Labelled photos from "dataset", an image-classification folder in juandmm1233/NoElectivaIII. The possible labels are: onion, aloe vera, alpinia galanga rasna, amaranthus viridis arive-dantu, andrographis paniculata nelavembu, annona squamosa seethapala, jackfruit, neem, bacopa monnieri bhrami, malabar spinach, papaya, carissa carandas karanda, catharanthus roseus, chamaecostus cuspidatus insulin plant, lemon, citrus medica herelikai, Mexican mint doddpathre, taro, coriander, pumpkin, eclipta prostrata bringaraja, Roxburgh fig, peepal tree, globe amaranth, graptophyllum pictum caricature plant, hibiscus, hymenaea courbaril chakte, jasmine, henna, mango, mint, spiny gourd thumbai, morinda citrifolia nooni, moringa drumstick, Jamaica cherry gasagase, curry leaf, nerium oleander arali, nyctanthes arbor-tristis parijatha, ocimum basilicum kamakasturi, tulsi holy basil, poppy seed gasagase, beans, betel, pongamia honge, guava, punica granatum (pomoegranate), castor plant, rose, sandalwood, ashoka tree, spinach palak, rose apple, syzygium cumini nerale, crape jasmine, tamarind, tinospora cordifolia amruthaballi, wrightia tinctoria badipala.

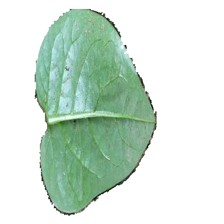
Label: malabar spinach

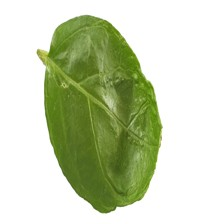
Label: jasmine

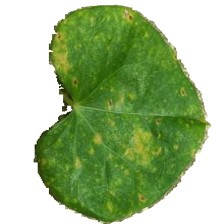
Label: tinospora cordifolia amruthaballi

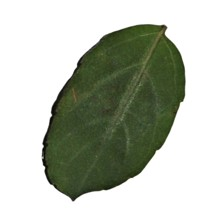
Label: tulsi holy basil

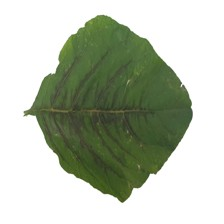
Label: amaranthus viridis arive-dantu

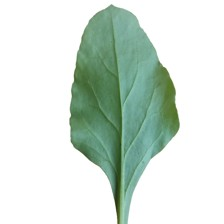
Label: spinach palak
